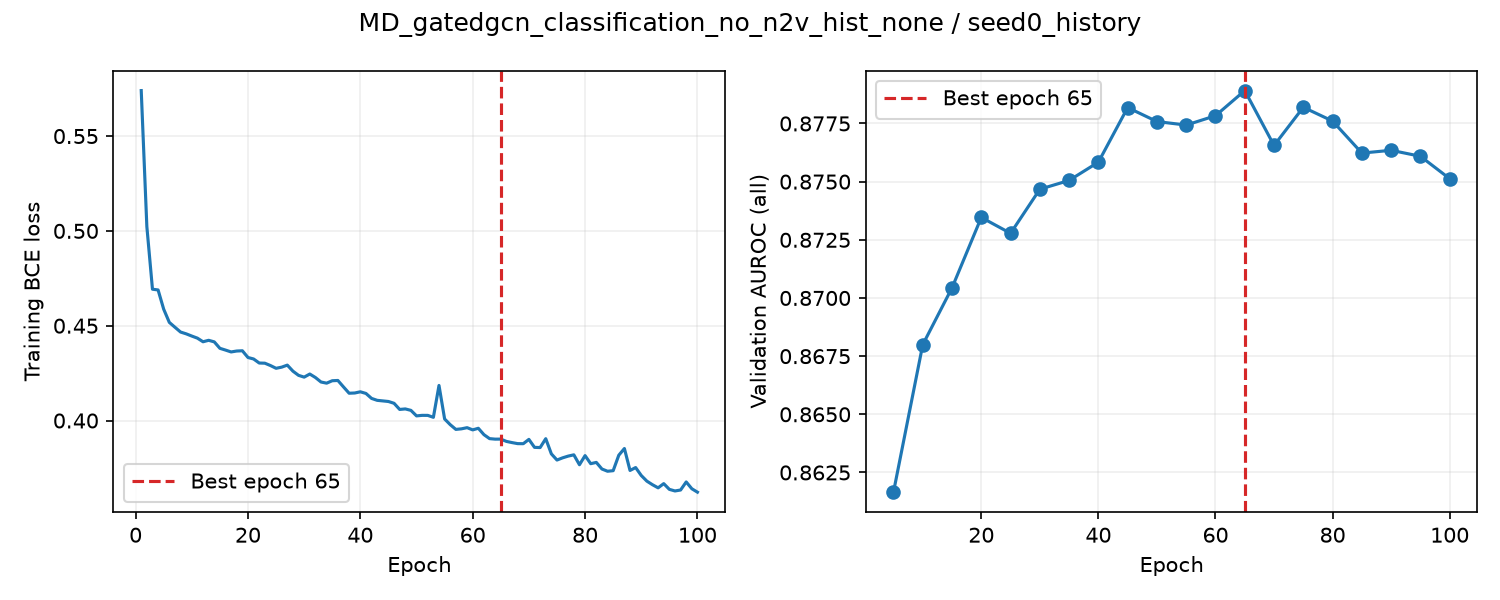

The table this chart was drawn from, first rows:
epoch, train_loss, valid_auroc, valid_mae, epoch_seconds, elapsed_seconds, is_best, best_epoch
1, 0.574, , , 7.279, 7.28, False, 0
2, 0.5023, , , 6.895, 14.62, False, 0
3, 0.4692, , , 6.884, 21.52, False, 0
4, 0.4689, , , 6.885, 28.43, False, 0
5, 0.4587, 0.8617, , 14.42, 42.87, True, 5
6, 0.4518, , , 6.975, 50, False, 5
7, 0.4492, , , 6.867, 56.88, False, 5
8, 0.4467, , , 6.919, 63.82, False, 5
9, 0.4457, , , 6.867, 70.71, False, 5
10, 0.4445, 0.868, , 14.4, 85.13, True, 10
11, 0.4434, , , 7.133, 92.41, False, 10
12, 0.4415, , , 6.85, 99.28, False, 10
13, 0.4423, , , 6.896, 106.2, False, 10
14, 0.4415, , , 6.848, 113.1, False, 10
15, 0.4381, 0.8704, , 14.4, 127.5, True, 15
16, 0.4372, , , 6.937, 134.6, False, 15
17, 0.4362, , , 6.857, 141.5, False, 15
18, 0.4367, , , 6.895, 148.4, False, 15
19, 0.4368, , , 6.864, 155.3, False, 15
20, 0.4332, 0.8735, , 14.38, 169.7, True, 20
21, 0.4325, , , 6.998, 176.8, False, 20
22, 0.4303, , , 6.9, 183.7, False, 20
23, 0.4302, , , 6.908, 190.7, False, 20
24, 0.429, , , 6.881, 197.6, False, 20
25, 0.4275, 0.8728, , 14.41, 212, False, 20
26, 0.4282, , , 6.961, 219.1, False, 20
27, 0.4292, , , 6.897, 226, False, 20
28, 0.426, , , 6.862, 232.9, False, 20
29, 0.4238, , , 6.891, 239.8, False, 20
30, 0.4229, 0.8747, , 14.37, 254.2, True, 30
31, 0.4245, , , 7.13, 261.6, False, 30
32, 0.4227, , , 6.877, 268.5, False, 30
33, 0.4203, , , 6.853, 275.4, False, 30
34, 0.4197, , , 6.889, 282.3, False, 30
35, 0.421, 0.8751, , 14.36, 296.7, True, 35
36, 0.4211, , , 6.946, 303.8, False, 35
37, 0.4177, , , 6.887, 310.7, False, 35
38, 0.4144, , , 6.887, 317.6, False, 35
39, 0.4145, , , 6.885, 324.5, False, 35
40, 0.4151, 0.8758, , 14.46, 339, True, 40
41, 0.4143, , , 7.08, 346.2, False, 40
42, 0.4117, , , 6.872, 353.1, False, 40
43, 0.4106, , , 6.897, 360.1, False, 40
44, 0.4104, , , 6.854, 366.9, False, 40
45, 0.41, 0.8782, , 14.4, 381.3, True, 45
46, 0.4091, , , 7.114, 388.6, False, 45
47, 0.4059, , , 6.86, 395.5, False, 45
48, 0.4061, , , 6.893, 402.4, False, 45
49, 0.4054, , , 6.884, 409.3, False, 45
50, 0.4025, 0.8776, , 14.43, 423.8, False, 45
51, 0.4027, , , 6.98, 430.9, False, 45
52, 0.4027, , , 6.887, 437.8, False, 45
53, 0.4017, , , 6.873, 444.7, False, 45
54, 0.4185, , , 6.865, 451.6, False, 45
55, 0.4008, 0.8774, , 14.41, 466, False, 45
56, 0.3978, , , 7.091, 473.2, False, 45
57, 0.3953, , , 6.914, 480.2, False, 45
58, 0.3956, , , 6.883, 487.1, False, 45
59, 0.3962, , , 6.903, 494, False, 45
60, 0.3951, 0.8778, , 14.34, 508.3, False, 45
... 40 more rows
